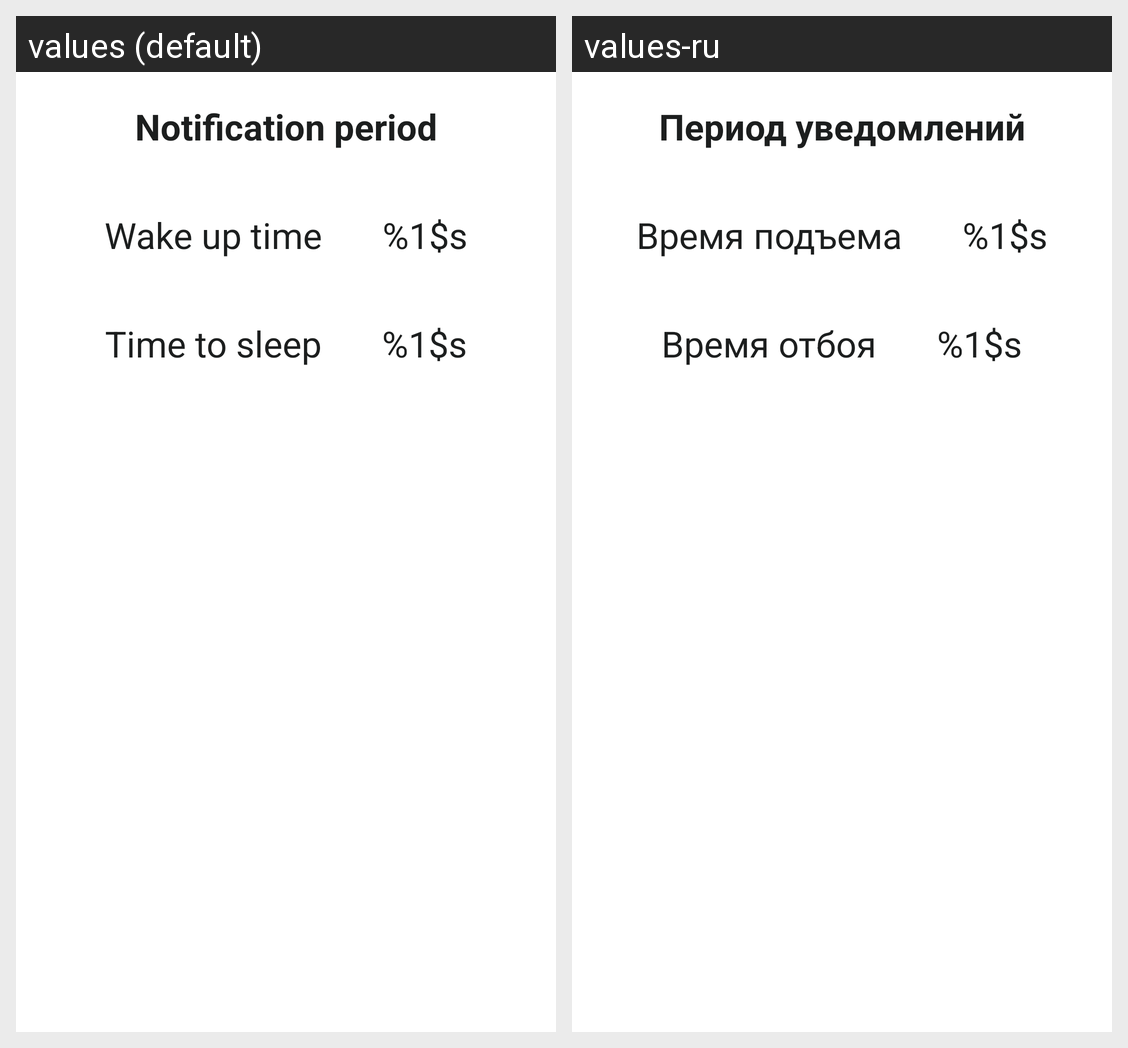

For this localized Android screen grid, give each drawn string resource with its value in every locale shown.
Android screen res/layout/dialog_water_period.xml rendered under 2 locales, left to right: values (default), values-ru. Device: Nexus 5 (rendered at 1080×1920; each locale shown at half size, 540×960, under a caption strip naming it); theme Theme.Water.
Strings drawn on this screen, with the default value and each locale's value (text and hints the layout hard-codes, and strings that could not be matched under every locale, appear in the picture but are not listed):

dialog_water_title
  values: Notification period
  values-ru: Период уведомлений

dialog_wakeup
  values: Wake up time
  values-ru: Время подъема

dialog_wakeup_time
  values: %1$s
  values-ru: %1$s

dialog_go_bed
  values: Time to sleep
  values-ru: Время отбоя
